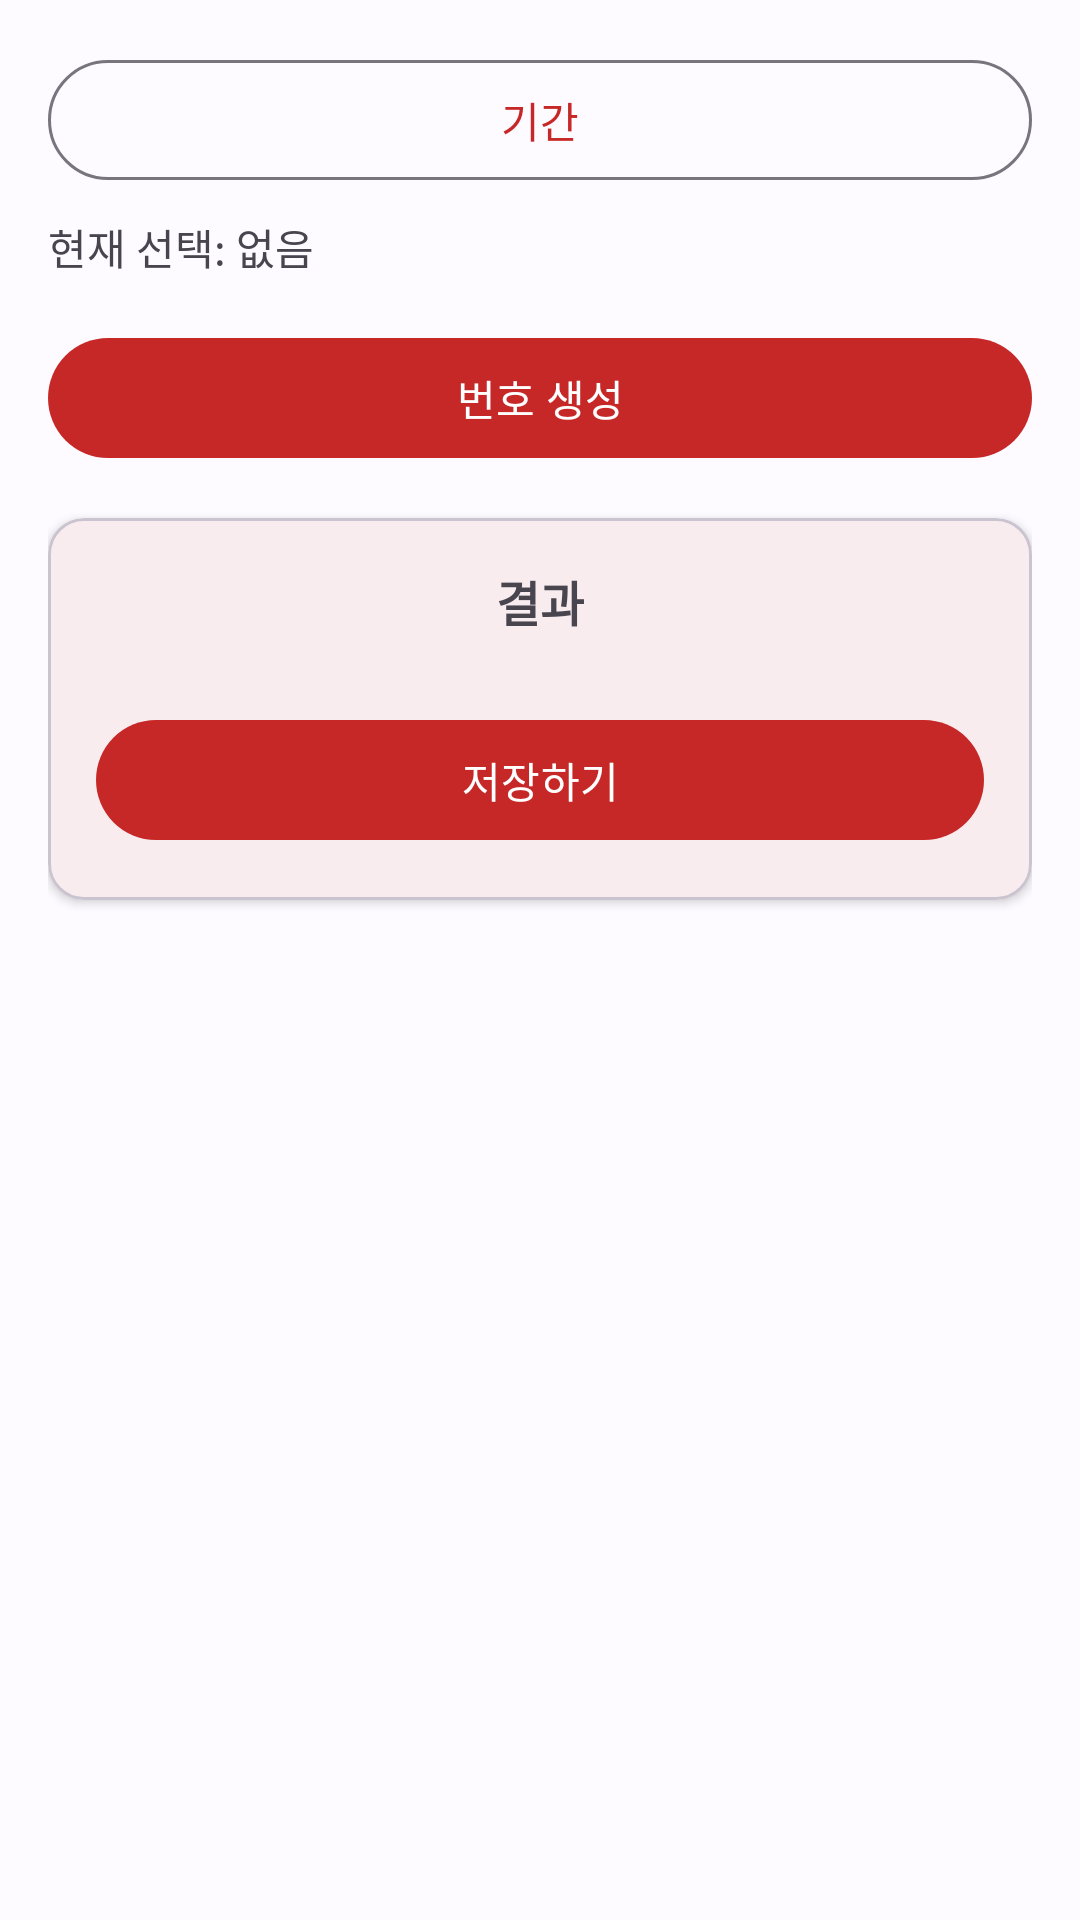

Reconstruct the res/layout file that produces this screen, plus the resources it refers to.
<!-- AndroidManifest.xml: application theme Theme.Lotto -->
<!-- res/layout/fragment_manual_mode.xml -->
<?xml version="1.0" encoding="utf-8"?>
<androidx.constraintlayout.widget.ConstraintLayout
    xmlns:android="http://schemas.android.com/apk/res/android"
    xmlns:app="http://schemas.android.com/apk/res-auto"
    android:layout_width="match_parent"
    android:layout_height="match_parent"
    android:padding="16dp">

    
    <com.google.android.material.button.MaterialButton
        android:id="@+id/btnSelectPeriod"
        style="@style/Widget.Material3.Button.OutlinedButton"
        android:layout_width="0dp"
        android:layout_height="wrap_content"
        android:text="기간"
        app:layout_constraintTop_toTopOf="parent"
        app:layout_constraintStart_toStartOf="parent"
        app:layout_constraintEnd_toEndOf="parent"/>

    
    <com.google.android.material.textview.MaterialTextView
        android:id="@+id/tvPeriodChoice"
        android:layout_width="0dp"
        android:layout_height="wrap_content"
        android:text="현재 선택: 없음"
        android:textSize="14sp"
        android:layout_marginTop="8dp"
        app:layout_constraintTop_toBottomOf="@id/btnSelectPeriod"
        app:layout_constraintStart_toStartOf="parent"
        app:layout_constraintEnd_toEndOf="parent"/>

    
    <com.google.android.material.button.MaterialButton
        android:id="@+id/btnManualGenerate"
        android:layout_width="0dp"
        android:layout_height="wrap_content"
        android:text="번호 생성"
        android:layout_marginTop="16dp"
        app:layout_constraintTop_toBottomOf="@id/tvPeriodChoice"
        app:layout_constraintStart_toStartOf="parent"
        app:layout_constraintEnd_toEndOf="parent"/>

    
    <com.google.android.material.card.MaterialCardView
        android:id="@+id/cardManualResult"
        android:layout_width="0dp"
        android:layout_height="wrap_content"
        android:layout_marginTop="16dp"
        app:cardCornerRadius="12dp"
        app:cardElevation="2dp"
        app:layout_constraintTop_toBottomOf="@id/btnManualGenerate"
        app:layout_constraintStart_toStartOf="parent"
        app:layout_constraintEnd_toEndOf="parent">

        <LinearLayout
            android:layout_width="match_parent"
            android:layout_height="wrap_content"
            android:padding="16dp"
            android:orientation="vertical"
            android:gravity="center_horizontal">

            <com.google.android.material.textview.MaterialTextView
                android:id="@+id/tvManualResultTitle"
                android:layout_width="wrap_content"
                android:layout_height="wrap_content"
                android:text="결과"
                android:textStyle="bold"
                android:textSize="16sp"/>

            <HorizontalScrollView
                android:id="@+id/scrollManualBalls"
                android:layout_width="match_parent"
                android:layout_height="wrap_content"
                android:fillViewport="true"
                android:scrollbars="none"
                android:layout_marginTop="10dp">

                <LinearLayout
                    android:id="@+id/rowManualBalls"
                    android:layout_width="wrap_content"
                    android:layout_height="wrap_content"
                    android:orientation="horizontal"
                    android:gravity="center_vertical">

                    
                </LinearLayout>
            </HorizontalScrollView>

            <com.google.android.material.button.MaterialButton
                android:id="@+id/btnManualSave"
                android:layout_width="match_parent"
                android:layout_height="wrap_content"
                android:text="저장하기"
                android:layout_marginTop="14dp"/>
        </LinearLayout>
    </com.google.android.material.card.MaterialCardView>

</androidx.constraintlayout.widget.ConstraintLayout>
<!-- resources referenced by this layout -->
<resources>
  <style name="LottoBall">
          <item name="android:layout_width">@dimen/lotto_ball_size</item>
          <item name="android:layout_height">@dimen/lotto_ball_size</item>
          <item name="android:gravity">center</item>
          <item name="android:background">@drawable/bg_lotto_ball</item>
          <item name="android:textColor">@color/md_theme_light_onSurface</item>
          <item name="android:textSize">@dimen/lotto_ball_text_size</item>
          <item name="android:textStyle">bold</item>
          <item name="android:layout_margin">4dp</item>
      </style>
  <style name="Theme.Lotto" parent="Base.Theme.Lotto" />
  <dimen name="lotto_ball_size">40dp</dimen>
  <!-- drawable bg_lotto_ball (drawable) -->
  <?xml version="1.0" encoding="utf-8"?>
  <shape xmlns:android="http://schemas.android.com/apk/res/android" android:shape="oval">
      <solid android:color="#FF9E9E9E"/>
      <stroke android:width="2dp" android:color="#33000000"/>
  </shape>
  <color name="md_theme_light_onSurface">#1A1C1E</color>
  <dimen name="lotto_ball_text_size">18sp</dimen>
  <color name="md_theme_light_primary">#C62828</color>
  <color name="md_theme_light_onPrimary">#FFFFFF</color>
  <color name="md_theme_light_primaryContainer">#FFEBEE</color>
  <color name="md_theme_light_onPrimaryContainer">#B71C1C</color>
  <color name="md_theme_light_secondary">#1565C0</color>
  <color name="md_theme_light_onSecondary">#FFFFFF</color>
  <color name="md_theme_light_secondaryContainer">#E3F2FD</color>
  <color name="md_theme_light_onSecondaryContainer">#0D47A1</color>
  <color name="md_theme_light_tertiary">#6A1B9A</color>
  <color name="md_theme_light_onTertiary">#FFFFFF</color>
  <color name="md_theme_light_tertiaryContainer">#F3E5F5</color>
  <color name="md_theme_light_onTertiaryContainer">#4A148C</color>
  <color name="md_theme_light_surface">#FDFBFF</color>
  <color name="md_theme_light_surfaceVariant">#E8E8E8</color>
  <color name="md_theme_light_onSurfaceVariant">#44474E</color>
  <color name="md_theme_light_background">#FDFBFF</color>
  <color name="md_theme_light_onBackground">#1A1C1E</color>
</resources>
